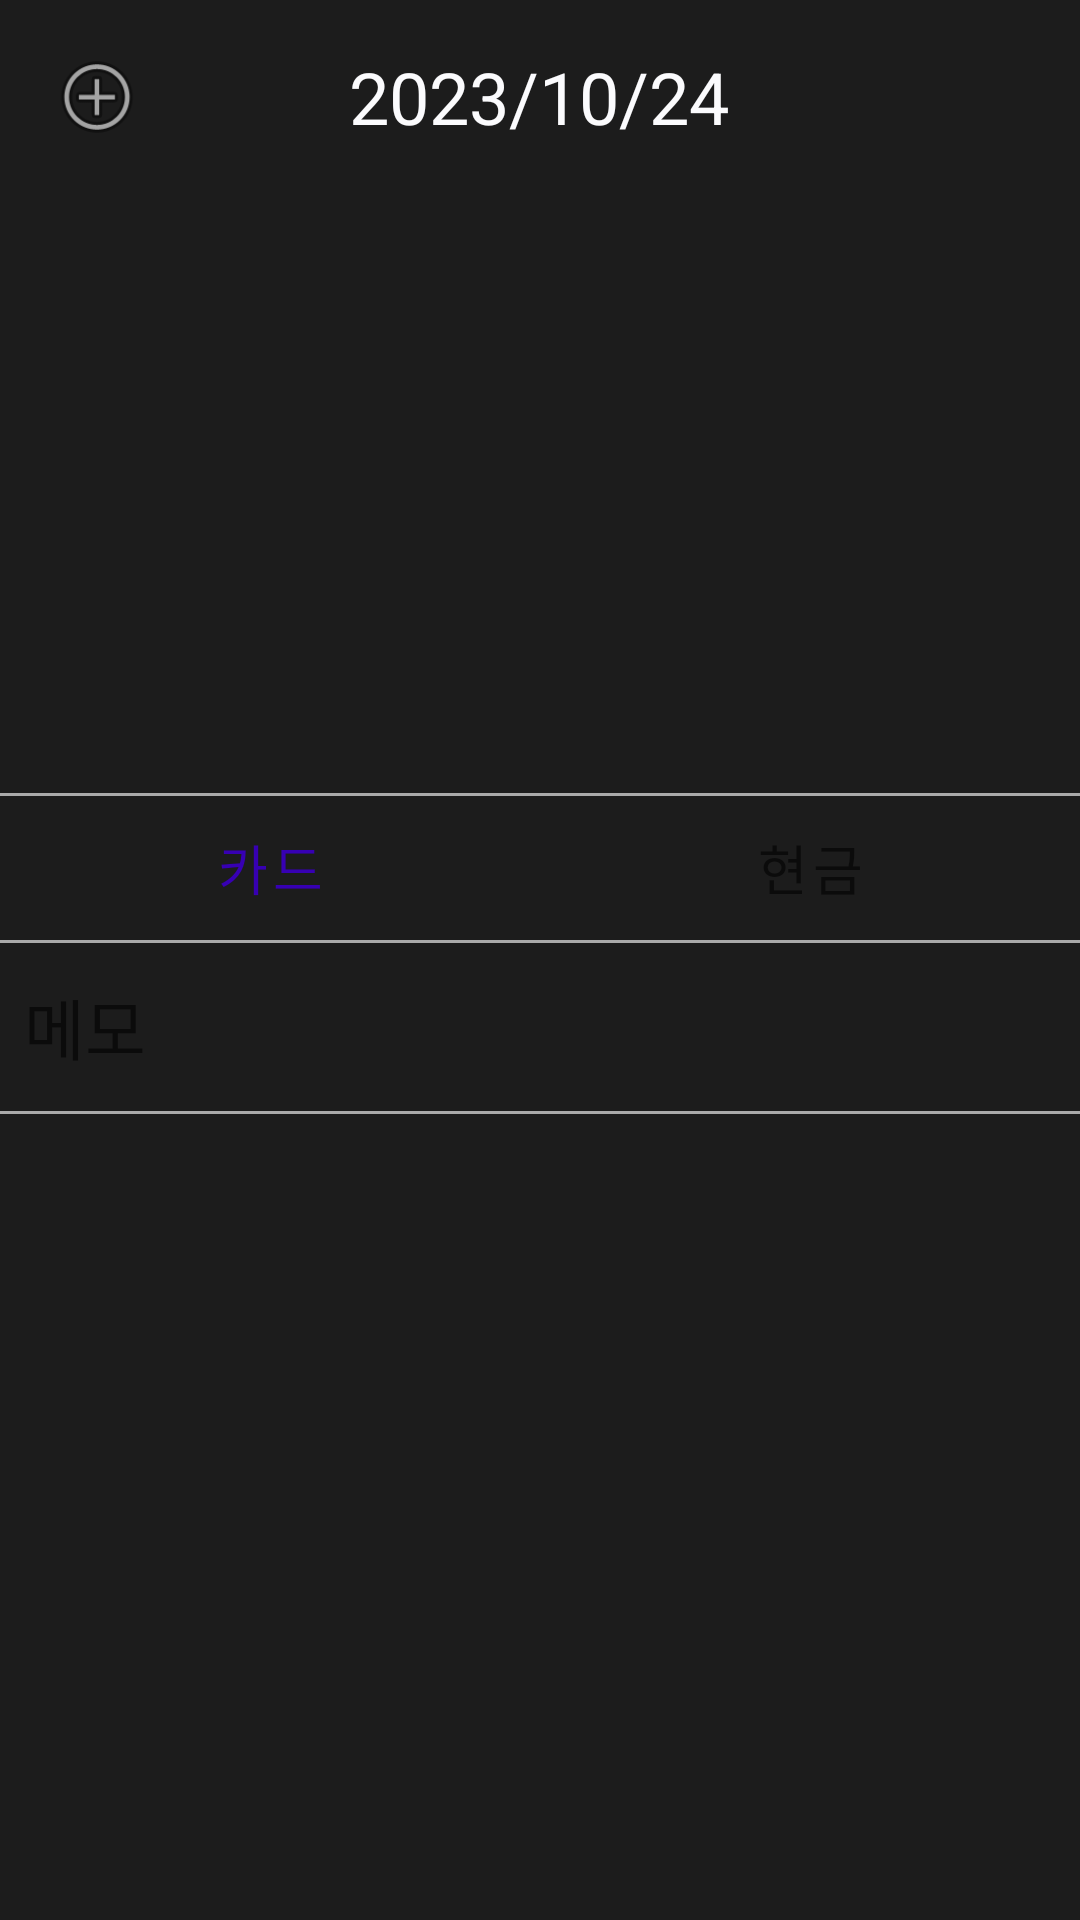

Write the Android layout XML for this screen, with the resource values it uses.
<!-- AndroidManifest.xml: application theme Theme.Nbcam_Final_Account_Book -->
<!-- res/layout/fragment_modal_bottom.xml -->
<?xml version="1.0" encoding="utf-8"?>
<androidx.constraintlayout.widget.ConstraintLayout xmlns:android="http://schemas.android.com/apk/res/android"
    xmlns:app="http://schemas.android.com/apk/res-auto"
    xmlns:tools="http://schemas.android.com/tools"
    android:layout_width="match_parent"
    android:layout_height="match_parent"
    tools:context=".persentation.entry.ModalBottomFragment">

    <LinearLayout
        android:id="@+id/linear_top"
        android:layout_width="match_parent"
        android:layout_height="wrap_content"
        android:padding="16dp"
        app:layout_constraintEnd_toEndOf="parent"
        app:layout_constraintHorizontal_bias="0.5"
        app:layout_constraintStart_toStartOf="parent"
        app:layout_constraintTop_toTopOf="parent">

        <ImageView
            android:id="@+id/iv_tag_add"
            android:layout_width="0dp"
            android:layout_height="match_parent"
            android:layout_weight="1"
            android:contentDescription="@null"
            android:src="@android:drawable/ic_menu_add" />

        <TextView
            android:id="@+id/tv_date"
            android:layout_width="0dp"
            android:layout_height="wrap_content"
            android:layout_weight="8"
            android:gravity="center"
            android:text="2023/10/24"
            android:textAppearance="@style/TextAppearance.Material3.HeadlineSmall" />

        <ImageView
            android:id="@+id/iv_cancel"
            android:layout_width="0dp"
            android:layout_height="match_parent"
            android:layout_weight="1"
            android:contentDescription="@null"
            android:src="@drawable/ic_cancel" />

    </LinearLayout>

    <androidx.recyclerview.widget.RecyclerView
        android:id="@+id/rv_tag_container"
        android:layout_width="0dp"
        android:layout_height="wrap_content"
        android:minHeight="200dp"
        android:orientation="horizontal"
        android:overScrollMode="never"
        app:layoutManager="androidx.recyclerview.widget.GridLayoutManager"
        app:layout_constraintEnd_toEndOf="parent"
        app:layout_constraintHorizontal_bias="0.5"
        app:layout_constraintStart_toStartOf="parent"
        app:layout_constraintTop_toBottomOf="@+id/linear_top"
        app:spanCount="3"
        tools:listitem="@layout/item_tag" />

    <View
        android:id="@+id/divider1"
        android:layout_width="match_parent"
        android:layout_height="1dp"
        android:background="@android:color/darker_gray"
        app:layout_constraintEnd_toEndOf="parent"
        app:layout_constraintHorizontal_bias="0.5"
        app:layout_constraintStart_toStartOf="parent"
        app:layout_constraintTop_toBottomOf="@+id/rv_tag_container" />

    <com.google.android.material.tabs.TabLayout
        android:id="@+id/tabLayout"
        android:layout_width="match_parent"
        android:layout_height="wrap_content"
        android:background="@android:color/transparent"
        app:layout_constraintEnd_toEndOf="parent"
        app:layout_constraintHorizontal_bias="0.5"
        app:layout_constraintStart_toStartOf="parent"
        app:layout_constraintTop_toBottomOf="@+id/divider1"
        app:tabIconTint="@null"
        app:tabIndicator="@null"
        app:tabRippleColor="@null"
        app:tabSelectedTextColor="@color/design_default_color_primary_variant"
        app:tabTextAppearance="@style/TextAppearance.AppCompat.Medium">

        <com.google.android.material.tabs.TabItem
            android:layout_width="wrap_content"
            android:layout_height="wrap_content"
            android:text="카드" />

        <com.google.android.material.tabs.TabItem
            android:layout_width="wrap_content"
            android:layout_height="wrap_content"
            android:text="현금" />
    </com.google.android.material.tabs.TabLayout>

    <View
        android:id="@+id/divider2"
        android:layout_width="match_parent"
        android:layout_height="1dp"
        android:background="@android:color/darker_gray"
        app:layout_constraintEnd_toEndOf="parent"
        app:layout_constraintHorizontal_bias="0.5"
        app:layout_constraintStart_toStartOf="parent"
        app:layout_constraintTop_toBottomOf="@+id/tabLayout" />

    <EditText
        android:id="@+id/edt_description"
        android:layout_width="0dp"
        android:layout_height="40dp"
        android:layout_margin="8dp"
        android:layout_marginStart="24dp"
        android:layout_marginTop="8dp"
        android:layout_marginEnd="24dp"
        android:background="@android:color/transparent"
        android:ems="10"
        android:hint="메모"
        android:inputType="text"
        android:textAppearance="@style/TextAppearance.AppCompat.Large"
        app:layout_constraintEnd_toEndOf="parent"
        app:layout_constraintHorizontal_bias="0.5"
        app:layout_constraintStart_toStartOf="parent"
        app:layout_constraintTop_toBottomOf="@+id/divider2" />

    <View
        android:id="@+id/divider3"
        android:layout_width="match_parent"
        android:layout_height="1dp"
        android:layout_marginTop="8dp"
        android:background="@android:color/darker_gray"
        app:layout_constraintEnd_toEndOf="parent"
        app:layout_constraintHorizontal_bias="0.5"
        app:layout_constraintStart_toStartOf="parent"
        app:layout_constraintTop_toBottomOf="@+id/edt_description" />

    <ImageView
        android:id="@+id/iv_save"
        android:layout_width="50dp"
        android:layout_height="50dp"
        android:layout_marginTop="16dp"
        android:src="@drawable/ic_check"
        app:layout_constraintEnd_toEndOf="parent"
        app:layout_constraintHorizontal_bias="0.5"
        app:layout_constraintStart_toStartOf="parent"
        app:layout_constraintTop_toBottomOf="@+id/divider3" />

    <View
        android:layout_width="match_parent"
        android:layout_height="0dp"
        android:layout_marginTop="16dp"
        app:layout_constraintBottom_toBottomOf="parent"
        app:layout_constraintEnd_toEndOf="parent"
        app:layout_constraintHorizontal_bias="0.5"
        app:layout_constraintStart_toStartOf="parent"
        app:layout_constraintTop_toBottomOf="@+id/iv_save" />

</androidx.constraintlayout.widget.ConstraintLayout>
<!-- res/layout/item_tag.xml (included above) -->
<?xml version="1.0" encoding="utf-8"?>
<androidx.constraintlayout.widget.ConstraintLayout xmlns:android="http://schemas.android.com/apk/res/android"
    xmlns:app="http://schemas.android.com/apk/res-auto"
    xmlns:tools="http://schemas.android.com/tools"
    android:layout_width="match_parent"
    android:layout_height="wrap_content">

    <TextView
        android:id="@+id/tv_tag_title"
        android:layout_width="0dp"
        android:layout_height="wrap_content"
        android:background="@drawable/background_border"
        android:padding="8dp"
        android:paddingStart="16dp"
        android:paddingEnd="16dp"
        android:textAppearance="@style/TextAppearance.AppCompat.Medium"
        android:textColor="@color/text_primary"
        app:layout_constraintBottom_toBottomOf="parent"
        app:layout_constraintEnd_toEndOf="parent"
        app:layout_constraintHorizontal_bias="0.5"
        app:layout_constraintStart_toStartOf="parent"
        app:layout_constraintTop_toTopOf="parent"
        app:layout_constraintVertical_bias="0.5"
        tools:text="교통비" />
</androidx.constraintlayout.widget.ConstraintLayout>
<!-- resources referenced by this layout -->
<resources>
  <color name="text_primary">#FBFBFD</color>
  <!-- drawable background_border (drawable) -->
  <?xml version="1.0" encoding="utf-8"?>
  <layer-list xmlns:android="http://schemas.android.com/apk/res/android">
      <item>
          <shape android:shape="rectangle">
              <solid android:color="@color/card_sub" />
          </shape>
      </item>
  
      <item
          android:bottom="1dp"
          android:left="1dp"
          android:right="1dp">
          <shape android:shape="rectangle">
              <solid android:color="@color/primary_main" />
          </shape>
      </item>
  </layer-list>
  <style name="Theme.Nbcam_Final_Account_Book" parent="Base.Theme.Nbcam_Final_Account_Book" />
  <color name="card_sub">#343434</color>
  <color name="primary_main">#1C1C1C</color>
  <style name="Base.Theme.Nbcam_Final_Account_Book" parent="Theme.MaterialComponents.DayNight.NoActionBar">
          <item name="android:windowBackground">@color/primary_main</item>
          <item name="android:textColor">@color/text_primary</item>
          <item name="android:textColorSecondary">@color/text_highlight</item>
          <item name="android:colorAccent">@color/primary_main</item>
          <item name="colorPrimary">@color/primary_main</item>
          <item name="bottomSheetDialogTheme">@style/CustomBottomSheetDialog</item>
          <item name="android:statusBarColor">@color/primary_main</item>
      </style>
  <color name="text_highlight">#629CFF</color>
  <style name="CustomBottomSheetDialog" parent="@style/ThemeOverlay.MaterialComponents.BottomSheetDialog">
          <item name="bottomSheetStyle">@style/CustomBottomSheet</item>
      </style>
  <style name="CustomBottomSheet" parent="Widget.MaterialComponents.BottomSheet.Modal">
          <item name="shapeAppearanceOverlay">@style/CustomShapeAppearanceBottomSheetDialog</item>
          <item name="backgroundTint">@android:color/transparent</item>
      </style>
  <style name="CustomShapeAppearanceBottomSheetDialog" parent="">
          <item name="cornerFamily">rounded</item>
          <item name="cornerSizeTopRight">16dp</item>
          <item name="cornerSizeTopLeft">16dp</item>
          <item name="cornerSizeBottomRight">0dp</item>
          <item name="cornerSizeBottomLeft">0dp</item>
      </style>
</resources>
